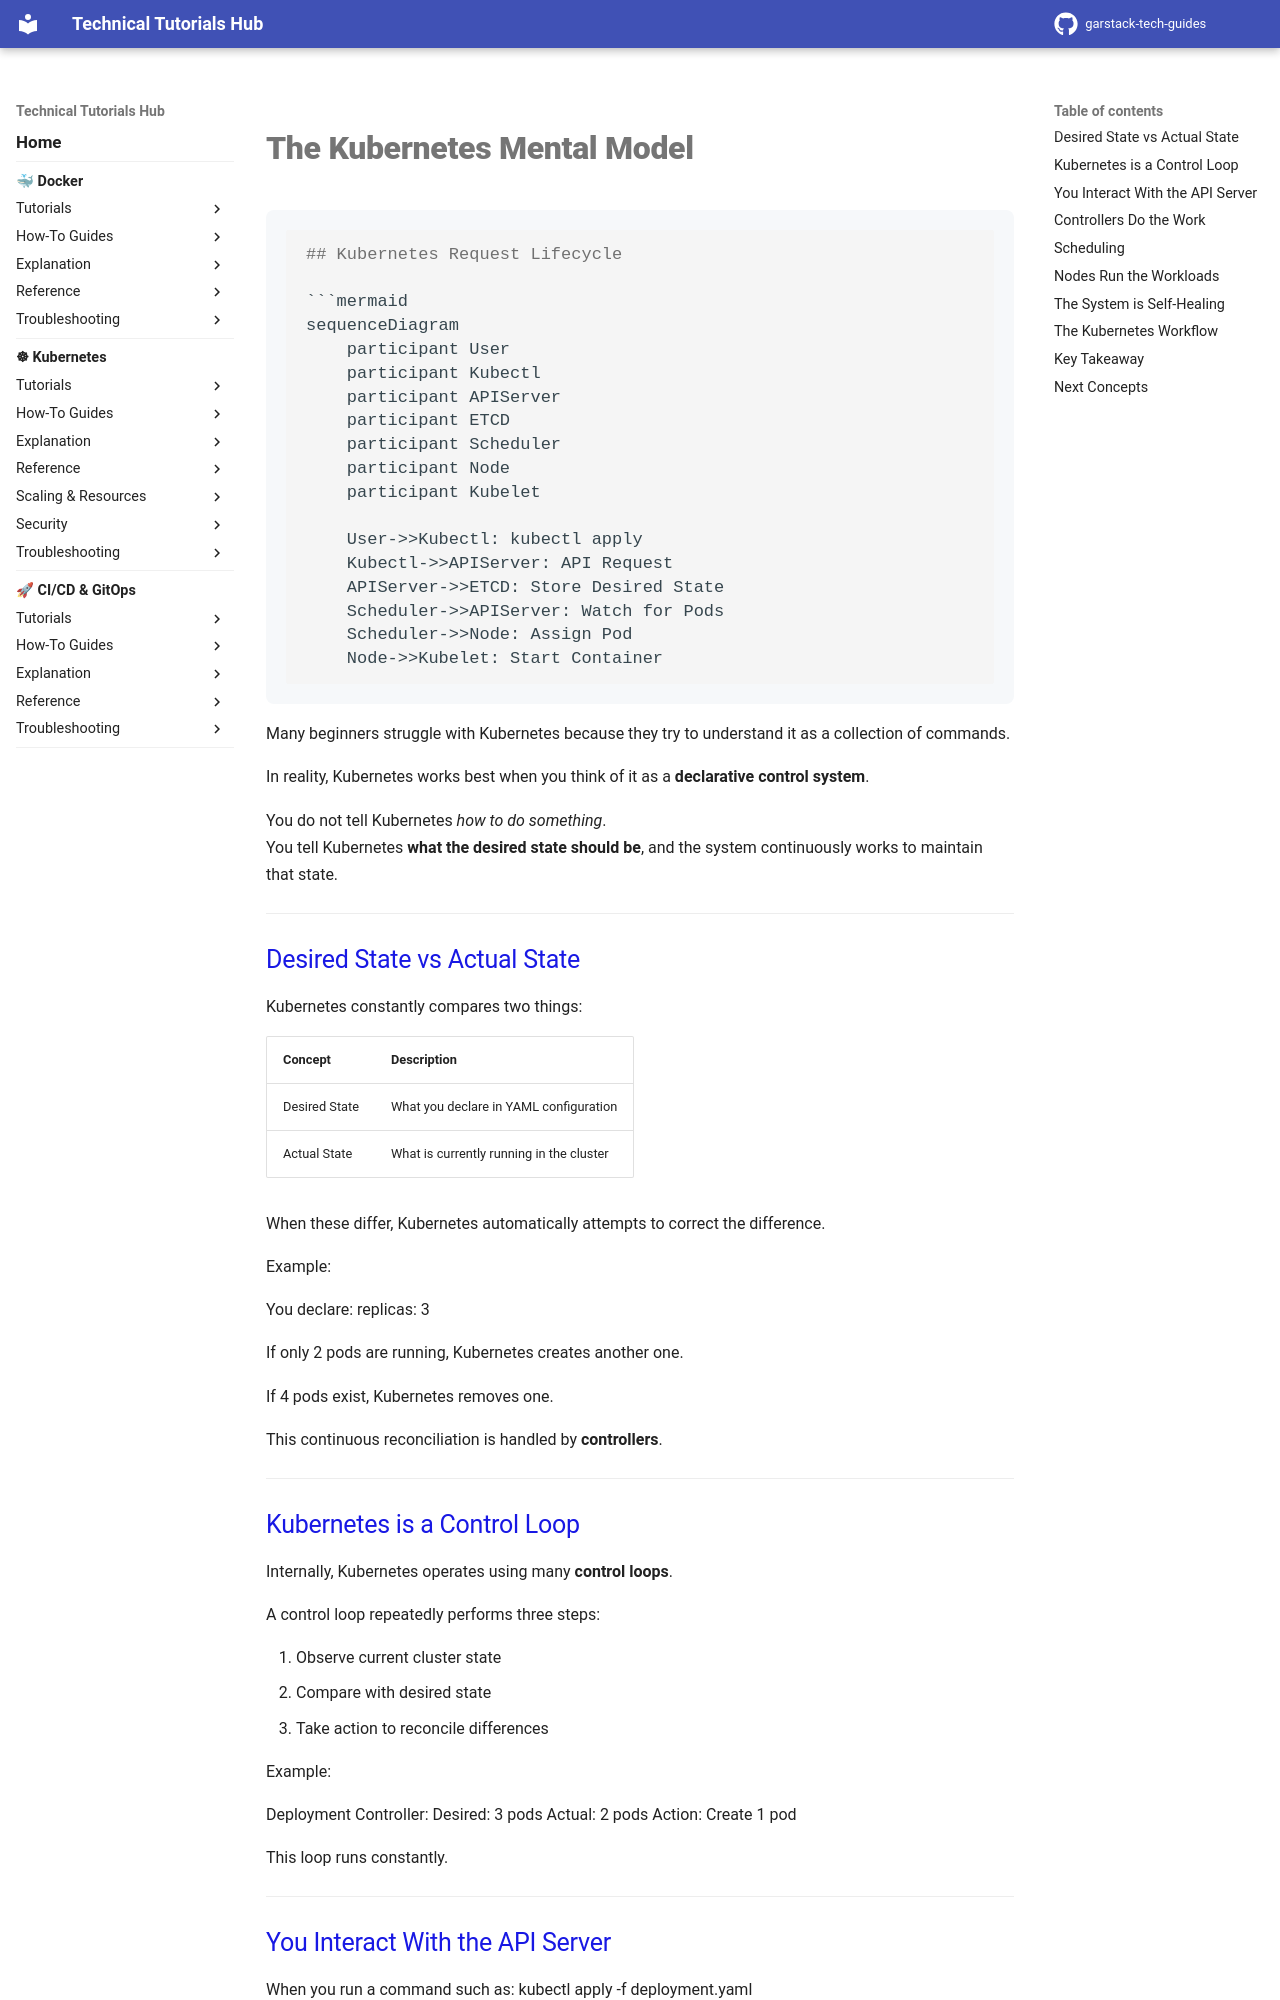

repository: garstack1/gstack-tech-guides · page: kubernetes/explanation/kubernetes-mental-model/index.html · generator: mkdocs

# The Kubernetes Mental Model


```markdown
## Kubernetes Request Lifecycle

```mermaid
sequenceDiagram
    participant User
    participant Kubectl
    participant APIServer
    participant ETCD
    participant Scheduler
    participant Node
    participant Kubelet

    User->>Kubectl: kubectl apply
    Kubectl->>APIServer: API Request
    APIServer->>ETCD: Store Desired State
    Scheduler->>APIServer: Watch for Pods
    Scheduler->>Node: Assign Pod
    Node->>Kubelet: Start Container
```


Many beginners struggle with Kubernetes because they try to understand it as a collection of commands.

In reality, Kubernetes works best when you think of it as a **declarative control system**.

You do not tell Kubernetes *how to do something*.  
You tell Kubernetes **what the desired state should be**, and the system continuously works to maintain that state.

---

## Desired State vs Actual State

Kubernetes constantly compares two things:

| Concept | Description |
|------|-------------|
| Desired State | What you declare in YAML configuration |
| Actual State | What is currently running in the cluster |

When these differ, Kubernetes automatically attempts to correct the difference.

Example:

You declare:
replicas: 3


If only 2 pods are running, Kubernetes creates another one.

If 4 pods exist, Kubernetes removes one.

This continuous reconciliation is handled by **controllers**.

---

## Kubernetes is a Control Loop

Internally, Kubernetes operates using many **control loops**.

A control loop repeatedly performs three steps:

1. Observe current cluster state
2. Compare with desired state
3. Take action to reconcile differences

Example:

Deployment Controller:
Desired: 3 pods
Actual: 2 pods
Action: Create 1 pod



This loop runs constantly.

---

## You Interact With the API Server
